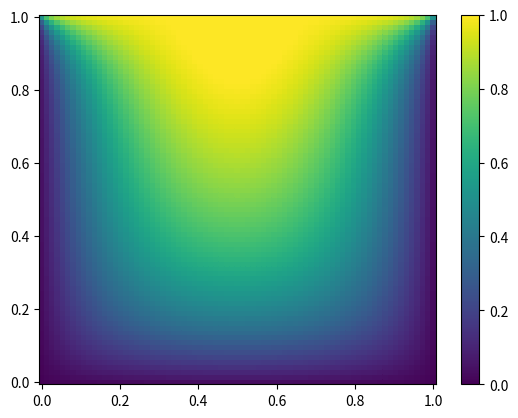

Python code for this plot:
import numpy as np
from scipy.optimize import root
from scipy.sparse import spdiags, kron
from scipy.sparse.linalg import spilu, LinearOperator
from numpy import cosh, zeros_like, mgrid, zeros, eye

# parameters
nx, ny = 75, 75
hx, hy = 1./(nx-1), 1./(ny-1)

P_left, P_right = 0, 0
P_top, P_bottom = 1, 0

def get_preconditioner():
    """Compute the preconditioner M"""
    diags_x = zeros((3, nx))
    diags_x[0,:] = 1/hx/hx
    diags_x[1,:] = -2/hx/hx
    diags_x[2,:] = 1/hx/hx
    Lx = spdiags(diags_x, [-1,0,1], nx, nx)

    diags_y = zeros((3, ny))
    diags_y[0,:] = 1/hy/hy
    diags_y[1,:] = -2/hy/hy
    diags_y[2,:] = 1/hy/hy
    Ly = spdiags(diags_y, [-1,0,1], ny, ny)

    J1 = kron(Lx, eye(ny)) + kron(eye(nx), Ly)

    # Now we have the matrix `J_1`. We need to find its inverse `M` --
    # however, since an approximate inverse is enough, we can use
    # the *incomplete LU* decomposition

    J1_ilu = spilu(J1)

    # This returns an object with a method .solve() that evaluates
    # the corresponding matrix-vector product. We need to wrap it into
    # a LinearOperator before it can be passed to the Krylov methods:

    M = LinearOperator(shape=(nx*ny, nx*ny), matvec=J1_ilu.solve)
    return M

def solve(preconditioning=True):
    """Compute the solution"""
    count = [0]

    def residual(P):
        count[0] += 1

        d2x = zeros_like(P)
        d2y = zeros_like(P)

        d2x[1:-1] = (P[2:]   - 2*P[1:-1] + P[:-2])/hx/hx
        d2x[0]    = (P[1]    - 2*P[0]    + P_left)/hx/hx
        d2x[-1]   = (P_right - 2*P[-1]   + P[-2])/hx/hx

        d2y[:,1:-1] = (P[:,2:] - 2*P[:,1:-1] + P[:,:-2])/hy/hy
        d2y[:,0]    = (P[:,1]  - 2*P[:,0]    + P_bottom)/hy/hy
        d2y[:,-1]   = (P_top   - 2*P[:,-1]   + P[:,-2])/hy/hy

        return d2x + d2y + 5*cosh(P).mean()**2

    # preconditioner
    if preconditioning:
        M = get_preconditioner()
    else:
        M = None

    # solve
    guess = zeros((nx, ny), float)

    sol = root(residual, guess, method='krylov',
               options={'disp': True,
                        'jac_options': {'inner_M': M}})
    print('Residual', abs(residual(sol.x)).max())
    print('Evaluations', count[0])

    return sol.x

def main():
    sol = solve(preconditioning=True)

    # visualize
    import matplotlib.pyplot as plt
    x, y = mgrid[0:1:(nx*1j), 0:1:(ny*1j)]
    plt.clf()
    plt.pcolor(x, y, sol)
    plt.clim(0, 1)
    plt.colorbar()
    plt.show()


if __name__ == "__main__":
    main()